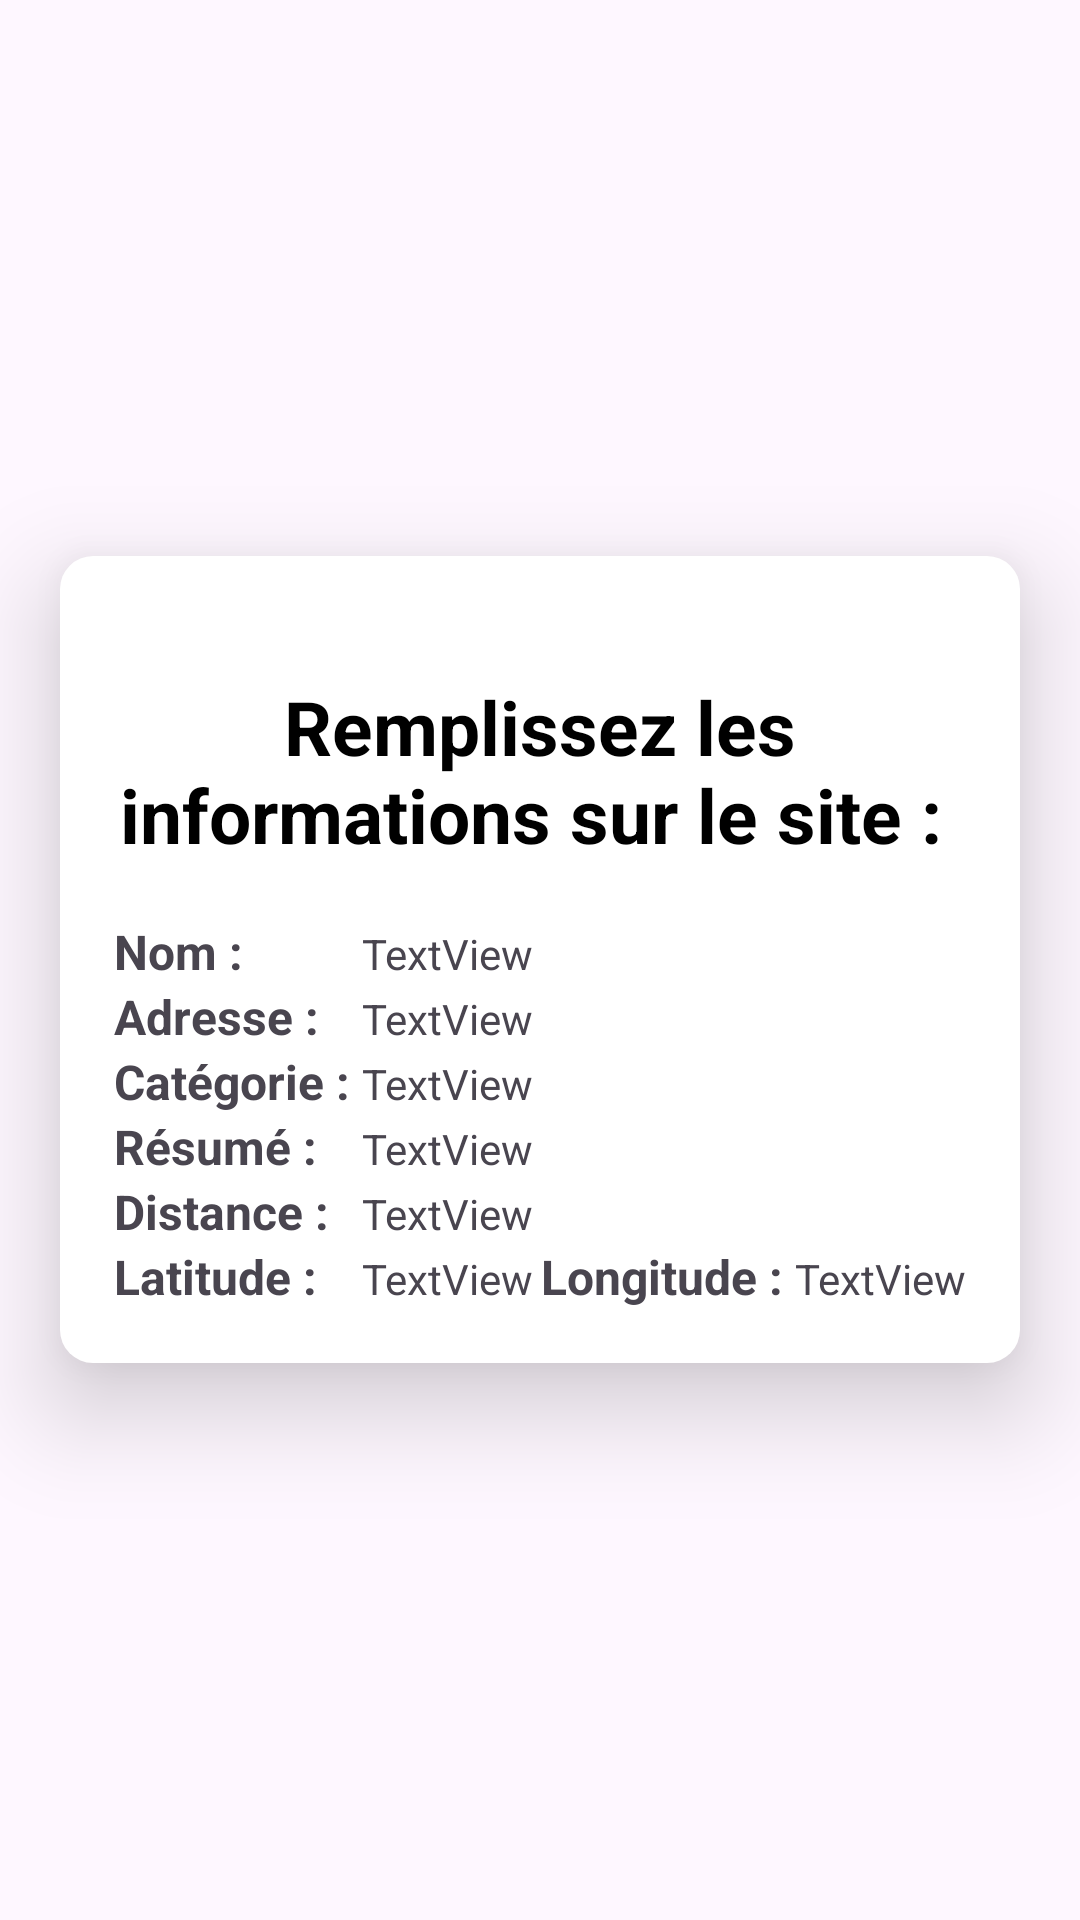

Layout XML and referenced resources for this Android screen:
<!-- AndroidManifest.xml: application theme Theme.SortirAMetz -->
<!-- res/layout/popup_show_site.xml -->
<RelativeLayout xmlns:android="http://schemas.android.com/apk/res/android"
    xmlns:app="http://schemas.android.com/apk/res-auto"
    xmlns:tools="http://schemas.android.com/tools"
    android:id="@+id/frameLayout3"
    android:layout_width="match_parent"
    android:layout_height="match_parent">

    <LinearLayout
        android:id="@+id/linearLayout2"
        android:layout_width="wrap_content"
        android:layout_height="wrap_content"
        android:layout_centerInParent="true"
        android:layout_marginLeft="20dp"
        android:layout_marginRight="20dp"
        android:background="@drawable/popup_background"
        android:elevation="20dp"
        android:orientation="vertical"
        android:padding="10dp">

        <androidx.constraintlayout.widget.ConstraintLayout
            android:layout_width="match_parent"
            android:layout_height="match_parent">

            <TextView
                android:layout_width="wrap_content"
                android:layout_height="wrap_content"
                android:layout_gravity="center_horizontal"
                android:layout_marginLeft="10dp"
                android:layout_marginTop="30dp"
                android:layout_marginRight="10dp"
                android:layout_marginBottom="10dp"
                android:gravity="center"
                android:text="Remplissez les informations sur le site : "
                android:textColor="#000000"
                android:textSize="25sp"
                android:textStyle="bold"
                android:typeface="sans"
                app:layout_constraintBottom_toBottomOf="parent"
                app:layout_constraintEnd_toEndOf="parent"
                app:layout_constraintStart_toStartOf="parent"
                app:layout_constraintTop_toTopOf="parent" />

            <ImageButton
                android:id="@+id/cancelButton"
                android:layout_width="wrap_content"
                android:layout_height="wrap_content"
                android:layout_marginTop="-10dp"
                android:layout_marginEnd="-10dp"
                android:backgroundTint="@color/white"
                android:src="@drawable/cancel_icon"
                app:layout_constraintEnd_toEndOf="parent"
                app:layout_constraintTop_toTopOf="parent" />
        </androidx.constraintlayout.widget.ConstraintLayout>

        <TableLayout
            android:layout_width="fill_parent"
            android:layout_height="match_parent"
            android:layout_margin="8dp">

            <TableRow
                android:layout_width="match_parent"
                android:layout_height="match_parent">

                <TextView
                    android:layout_width="match_parent"
                    android:layout_height="wrap_content"
                    android:layout_weight="0"
                    android:text="Nom : "
                    android:textSize="16sp"
                    android:textStyle="bold" />

                <TextView
                    android:id="@+id/nameTextView"
                    android:layout_width="wrap_content"
                    android:layout_height="wrap_content"
                    android:layout_weight="3"
                    android:text="TextView" />

            </TableRow>

            <TableRow
                android:layout_width="match_parent"
                android:layout_height="match_parent">

                <TextView
                    android:layout_width="wrap_content"
                    android:layout_height="wrap_content"
                    android:layout_weight="0"
                    android:text="Adresse : "
                    android:textSize="16sp"
                    android:textStyle="bold" />

                <TextView
                    android:id="@+id/addresseTextView"
                    android:layout_width="wrap_content"
                    android:layout_height="wrap_content"
                    android:layout_weight="3"
                    android:text="TextView" />

            </TableRow>

            <TableRow
                android:layout_width="match_parent"
                android:layout_height="match_parent">

                <TextView
                    android:layout_width="wrap_content"
                    android:layout_height="wrap_content"
                    android:layout_weight="0"
                    android:text="Catégorie : "
                    android:textSize="16sp"
                    android:textStyle="bold" />

                <TextView
                    android:id="@+id/categorieTextView"
                    android:layout_width="wrap_content"
                    android:layout_height="wrap_content"
                    android:layout_weight="3"
                    android:text="TextView" />

            </TableRow>

            <TableRow
                android:layout_width="match_parent"
                android:layout_height="match_parent">

                <TextView
                    android:layout_width="wrap_content"
                    android:layout_height="wrap_content"
                    android:layout_weight="0"
                    android:text="Résumé : "
                    android:textSize="16sp"
                    android:textStyle="bold" />

                <TextView
                    android:id="@+id/resumeTextView"
                    android:layout_width="wrap_content"
                    android:layout_height="wrap_content"
                    android:layout_weight="3"
                    android:text="TextView" />

            </TableRow>

            <TableRow
                android:layout_width="match_parent"
                android:layout_height="match_parent">

                <TextView
                    android:layout_width="wrap_content"
                    android:layout_height="wrap_content"
                    android:layout_weight="0"
                    android:text="Distance : "
                    android:textSize="16sp"
                    android:textStyle="bold" />

                <TextView
                    android:id="@+id/distanceTextView"
                    android:layout_width="wrap_content"
                    android:layout_height="wrap_content"
                    android:layout_weight="3"
                    android:text="TextView" />

            </TableRow>

            <TableRow
                android:layout_width="match_parent"
                android:layout_height="match_parent">

                <TextView
                    android:layout_width="match_parent"
                    android:layout_height="wrap_content"
                    android:layout_weight="0"
                    android:text="Latitude : "
                    android:textSize="16sp"
                    android:textStyle="bold" />

                <TextView
                    android:id="@+id/latTexteView"
                    android:layout_width="wrap_content"
                    android:layout_height="wrap_content"
                    android:layout_weight="3"
                    android:text="TextView" />

                <TextView
                    android:layout_width="match_parent"
                    android:layout_height="wrap_content"
                    android:layout_weight="0"
                    android:text="Longitude : "
                    android:textSize="16sp"
                    android:textStyle="bold" />

                <TextView
                    android:id="@+id/longTewtView"
                    android:layout_width="wrap_content"
                    android:layout_height="wrap_content"
                    android:layout_weight="0"
                    android:text="TextView" />

            </TableRow>

        </TableLayout>

    </LinearLayout>

</RelativeLayout>
<!-- resources referenced by this layout -->
<resources>
  <color name="white">#FFFFFFFF</color>
  <!-- drawable popup_background (drawable) -->
  <?xml version="1.0" encoding="utf-8"?>
  <shape xmlns:android="http://schemas.android.com/apk/res/android">
      <solid android:color="@color/white"></solid>
  
      <padding
          android:bottom="5dp"
          android:left="5dp"
          android:right="5dp"
          android:top="5dp"></padding>
  
      <corners android:radius="11dp"></corners>
  </shape>
  <style name="Theme.SortirAMetz" parent="Base.Theme.SortirAMetz" />
  <style name="Base.Theme.SortirAMetz" parent="Theme.Material3.Light.NoActionBar">
          
          
      </style>
</resources>
